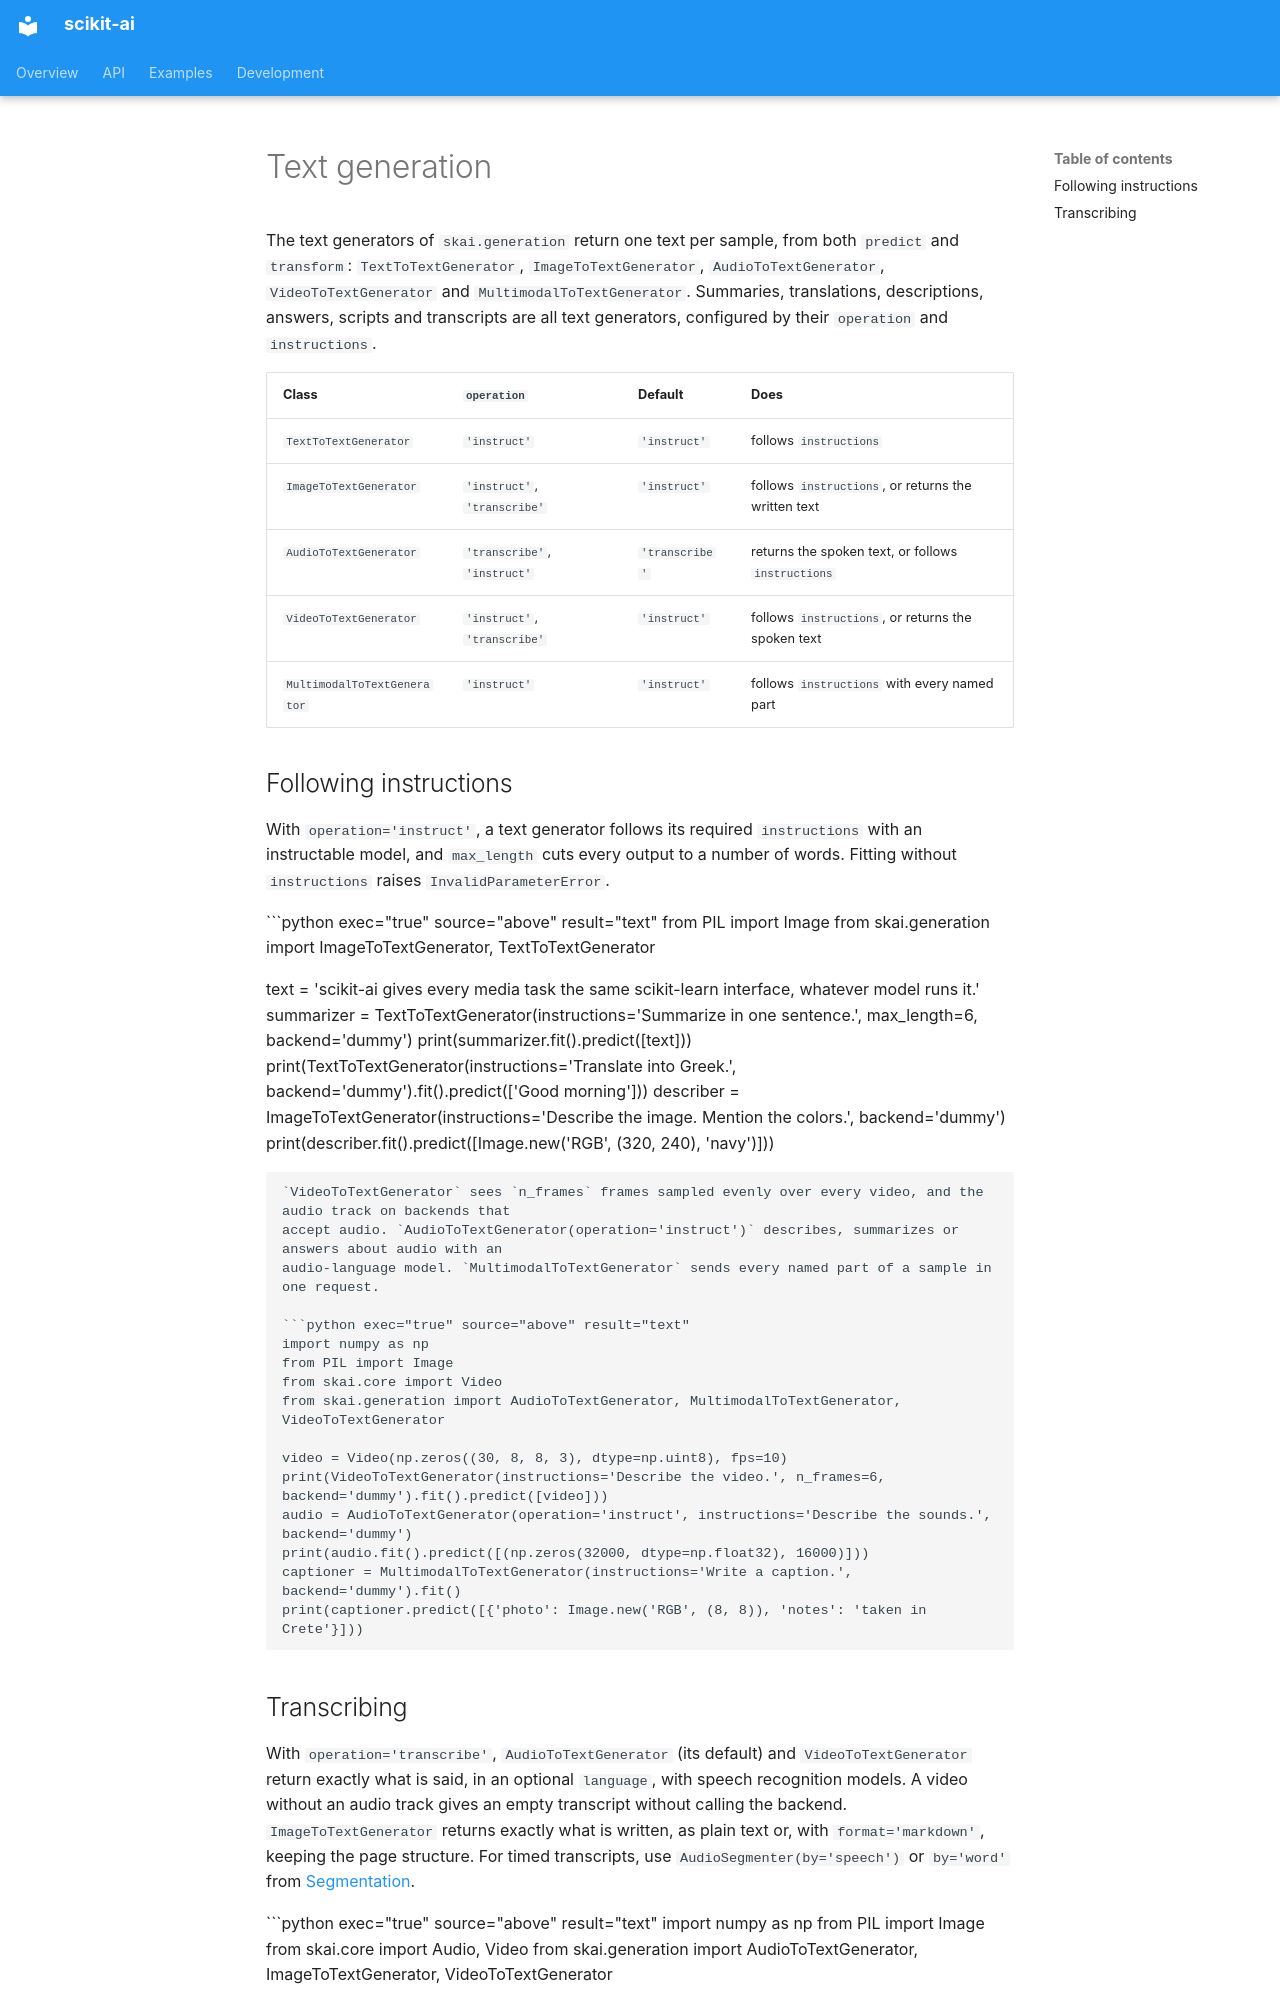

repository: georgedouzas/scikit-ai · page: guide/text-generation/index.html · generator: mkdocs

# Text generation

The text generators of `skai.generation` return one text per sample, from both `predict` and `transform`:
`TextToTextGenerator`, `ImageToTextGenerator`, `AudioToTextGenerator`, `VideoToTextGenerator` and
`MultimodalToTextGenerator`. Summaries, translations, descriptions, answers, scripts and transcripts are all text
generators, configured by their `operation` and `instructions`.

| Class | `operation` | Default | Does |
|---|---|---|---|
| `TextToTextGenerator` | `'instruct'` | `'instruct'` | follows `instructions` |
| `ImageToTextGenerator` | `'instruct'`, `'transcribe'` | `'instruct'` | follows `instructions`, or returns the written text |
| `AudioToTextGenerator` | `'transcribe'`, `'instruct'` | `'transcribe'` | returns the spoken text, or follows `instructions` |
| `VideoToTextGenerator` | `'instruct'`, `'transcribe'` | `'instruct'` | follows `instructions`, or returns the spoken text |
| `MultimodalToTextGenerator` | `'instruct'` | `'instruct'` | follows `instructions` with every named part |

## Following instructions

With `operation='instruct'`, a text generator follows its required `instructions` with an instructable model, and
`max_length` cuts every output to a number of words. Fitting without `instructions` raises `InvalidParameterError`.

```python exec="true" source="above" result="text"
from PIL import Image
from skai.generation import ImageToTextGenerator, TextToTextGenerator

text = 'scikit-ai gives every media task the same scikit-learn interface, whatever model runs it.'
summarizer = TextToTextGenerator(instructions='Summarize in one sentence.', max_length=6, backend='dummy')
print(summarizer.fit().predict([text]))
print(TextToTextGenerator(instructions='Translate into Greek.', backend='dummy').fit().predict(['Good morning']))
describer = ImageToTextGenerator(instructions='Describe the image. Mention the colors.', backend='dummy')
print(describer.fit().predict([Image.new('RGB', (320, 240), 'navy')]))
```

`VideoToTextGenerator` sees `n_frames` frames sampled evenly over every video, and the audio track on backends that
accept audio. `AudioToTextGenerator(operation='instruct')` describes, summarizes or answers about audio with an
audio-language model. `MultimodalToTextGenerator` sends every named part of a sample in one request.

```python exec="true" source="above" result="text"
import numpy as np
from PIL import Image
from skai.core import Video
from skai.generation import AudioToTextGenerator, MultimodalToTextGenerator, VideoToTextGenerator

video = Video(np.zeros((30, 8, 8, 3), dtype=np.uint8), fps=10)
print(VideoToTextGenerator(instructions='Describe the video.', n_frames=6, backend='dummy').fit().predict([video]))
audio = AudioToTextGenerator(operation='instruct', instructions='Describe the sounds.', backend='dummy')
print(audio.fit().predict([(np.zeros(32000, dtype=np.float32), 16000)]))
captioner = MultimodalToTextGenerator(instructions='Write a caption.', backend='dummy').fit()
print(captioner.predict([{'photo': Image.new('RGB', (8, 8)), 'notes': 'taken in Crete'}]))
```
